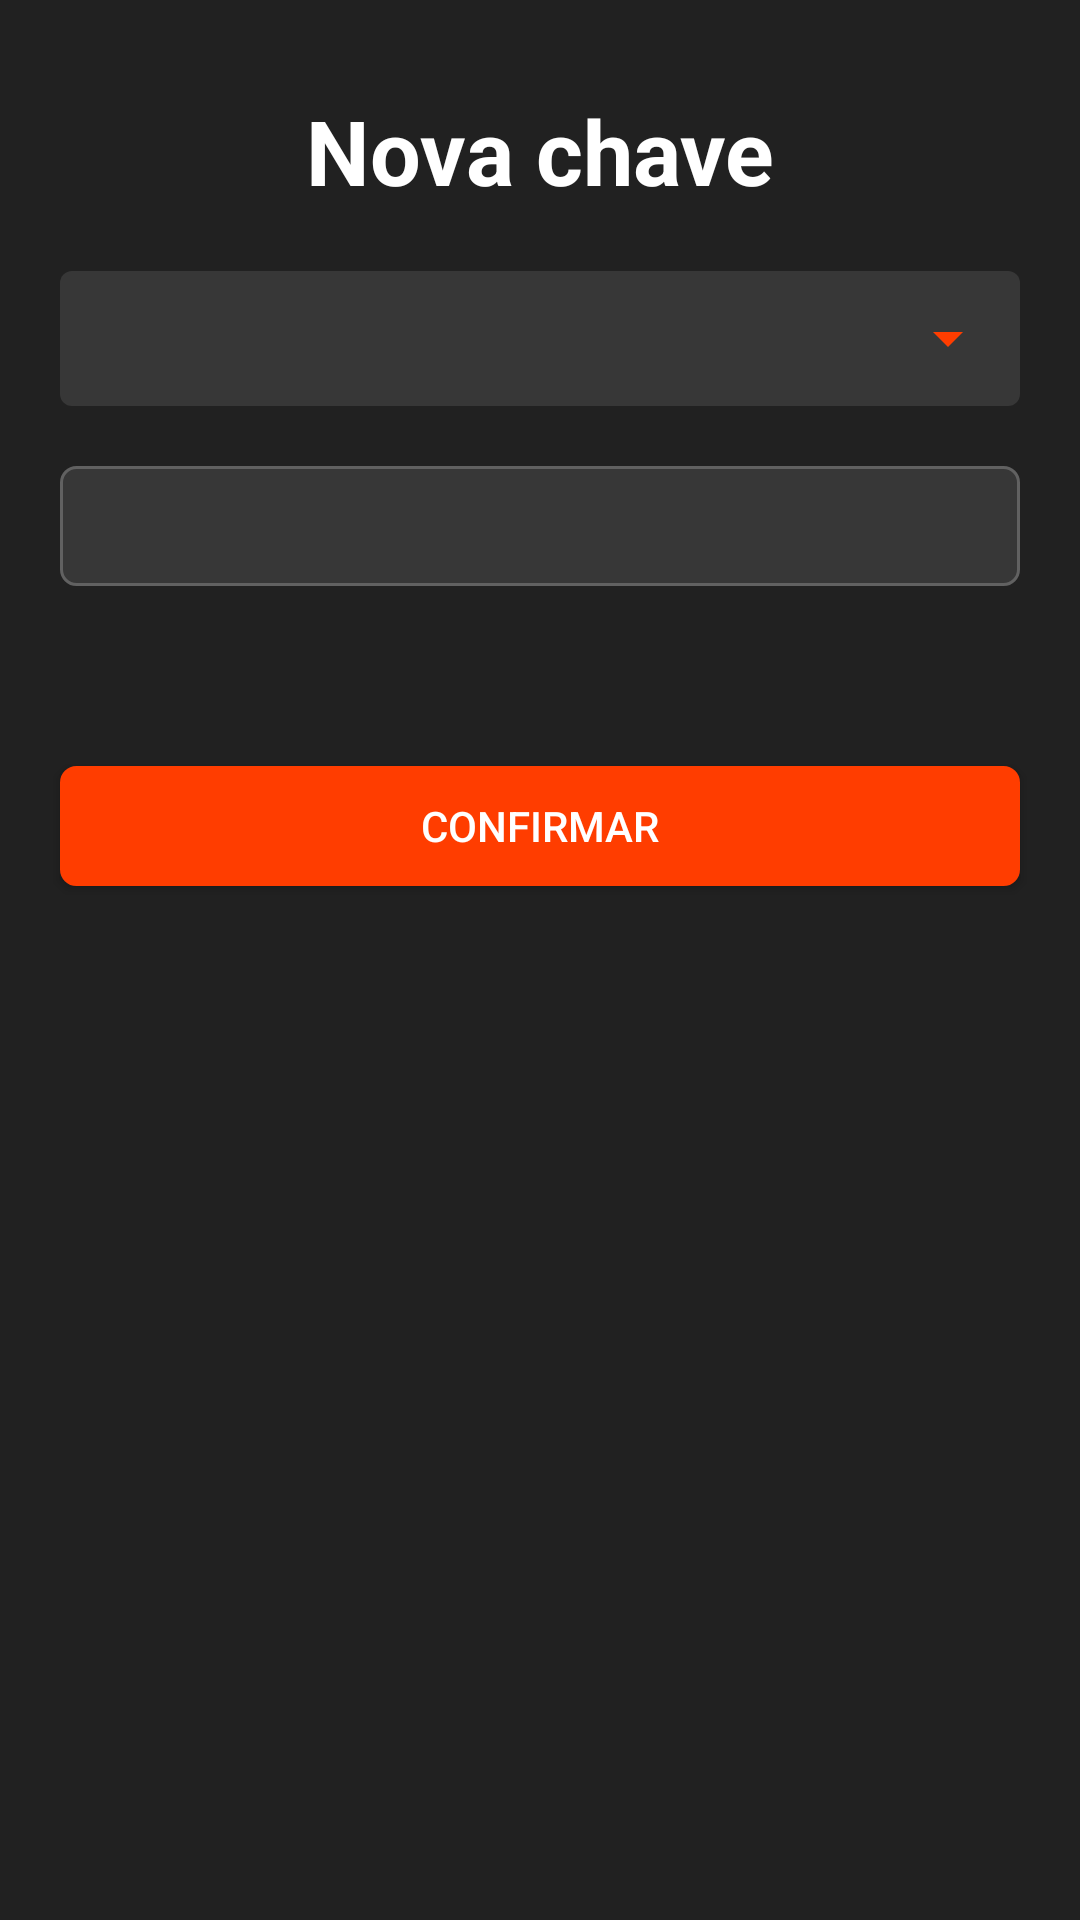

Write the Android layout XML for this screen, with the resource values it uses.
<!-- AndroidManifest.xml: application theme Theme.POOBank -->
<!-- res/layout/activity_register_key_pix.xml -->
<?xml version="1.0" encoding="utf-8"?>
<LinearLayout xmlns:android="http://schemas.android.com/apk/res/android"
    xmlns:app="http://schemas.android.com/apk/res-auto"
    xmlns:tools="http://schemas.android.com/tools"
    android:layout_width="match_parent"
    android:layout_height="match_parent"
    android:background="@color/backHome"
    android:orientation="vertical"
    tools:context=".RegisterKeyPixActivity">

    <TextView
        android:text="@string/new_key"
        style="@style/Title_Screen"/>

    <Spinner
        android:id="@+id/key_spinner"
        android:layout_width="match_parent"
        android:layout_height="45dp"
        android:layout_marginHorizontal="20dp"
        android:layout_marginTop="20dp"
        android:background="@drawable/style_spinner"
        android:dropDownVerticalOffset="50dp"
        android:popupBackground="@color/primary"
        tools:listitem="@layout/spinner_item" />

    <EditText
        android:id="@+id/edit_key"
        android:inputType="textEmailAddress"
        android:layout_marginTop="20dp"
        android:visibility="visible"
        style="@style/EditText_form"/>

    <Button
        android:id="@+id/btn_confirm_key"
        app:backgroundTint="@color/secondary"
        android:text="@string/btn_confirm"
        style="@style/Button_form"/>

</LinearLayout>
<!-- res/layout/spinner_item.xml (included above) -->
<?xml version="1.0" encoding="utf-8"?>
<TextView xmlns:android="http://schemas.android.com/apk/res/android"
    xmlns:tools="http://schemas.android.com/tools"
    android:layout_width="300dp"
    android:layout_height="wrap_content"
    android:background="@drawable/spinner_item"
    android:paddingVertical="10dp"
    android:paddingStart="10dp"
    android:textColor="@color/white"
    android:textSize="18sp"
    tools:text="Item" />
<!-- resources referenced by this layout -->
<resources>
  <color name="backHome">#212121</color>
  <color name="primary">#373737</color>
  <color name="secondary">#ff3d00</color>
  <color name="white">#FFFFFFFF</color>
  <!-- drawable spinner_item (drawable) -->
  <?xml version="1.0" encoding="utf-8"?>
  <selector xmlns:android="http://schemas.android.com/apk/res/android">
      <item>
          <layer-list>
              <item>
                  <shape android:shape="rectangle">
                      <solid android:color="@color/primary"/>
                      <corners android:radius="5dp"/>
                  </shape>
              </item>
          </layer-list>
      </item>
  
  </selector>
  <string name="btn_confirm">Confirmar</string>
  <string name="new_key">Nova chave</string>
  <style name="Button_form">
          <item name="android:layout_height">40dp</item>
          <item name="android:background">@drawable/custom_button</item>
          <item name="android:textColor">@color/white</item>
          <item name="android:layout_width">match_parent</item>
          <item name="android:layout_marginTop">40dp</item>
          <item name="android:layout_marginRight">20dp</item>
          <item name="android:layout_marginLeft">20dp</item>
      </style>
  <style name="EditText_form">
          <item name="android:layout_width">match_parent</item>
          <item name="android:layout_height">40dp</item>
          <item name="android:layout_marginRight">20dp</item>
          <item name="android:layout_marginLeft">20dp</item>
          <item name="android:layout_marginTop">5dp</item>
          <item name="android:layout_marginBottom">20dp</item>
          <item name="android:drawablePadding">12dp</item>
          <item name="android:paddingStart">12dp</item>
          <item name="android:textColor">@color/white</item>
          <item name="android:textColorHint">@color/hint</item>
          <item name="android:background">@drawable/input_data</item>
      </style>
  <style name="Title_Screen">
          <item name="android:layout_width">match_parent</item>
          <item name="android:layout_height">wrap_content</item>
          <item name="android:layout_marginTop">30dp</item>
          <item name="android:textAlignment">center</item>
          <item name="android:textColor">@color/white</item>
          <item name="android:textSize">30sp</item>
          <item name="android:textStyle">bold</item>
          
      </style>
  <style name="Theme.POOBank" parent="Theme.MaterialComponents.DayNight.NoActionBar">
          
          <item name="colorPrimary">@color/purple_500</item>
          <item name="colorPrimaryVariant">@color/purple_700</item>
          <item name="colorOnPrimary">@color/white</item>
          
          <item name="colorSecondary">@color/teal_200</item>
          <item name="colorSecondaryVariant">@color/teal_700</item>
          <item name="colorOnSecondary">@color/black</item>
          
          <item name="android:statusBarColor" tools:targetApi="l">@color/back</item>
          
      </style>
  <!-- drawable ic_arrow_dow (drawable) -->
  <vector android:height="24dp" android:tint="#FF3D00"
      android:viewportHeight="24" android:viewportWidth="24"
      android:width="24dp" xmlns:android="http://schemas.android.com/apk/res/android">
      <path android:fillColor="@android:color/white" android:pathData="M7,10l5,5 5,-5z"/>
  </vector>
  <!-- drawable custom_button (drawable) -->
  <?xml version="1.0" encoding="utf-8"?>
  <selector xmlns:android="http://schemas.android.com/apk/res/android">
      <item>
          <shape>
              <corners android:radius="5dp"/>
              <solid android:color="@color/secondary"/>
              <stroke android:color="@color/secondary" android:width="1dp"/>
          </shape>
      </item>
  
  </selector>
  <color name="hint">#bdbdbd</color>
  <color name="purple_500">#FF6200EE</color>
  <color name="purple_700">#FF3700B3</color>
  <color name="teal_200">#FF03DAC5</color>
  <color name="teal_700">#FF018786</color>
  <color name="black">#FF000000</color>
  <color name="back">#424242</color>
  <color name="not_focused">#616161</color>
</resources>
